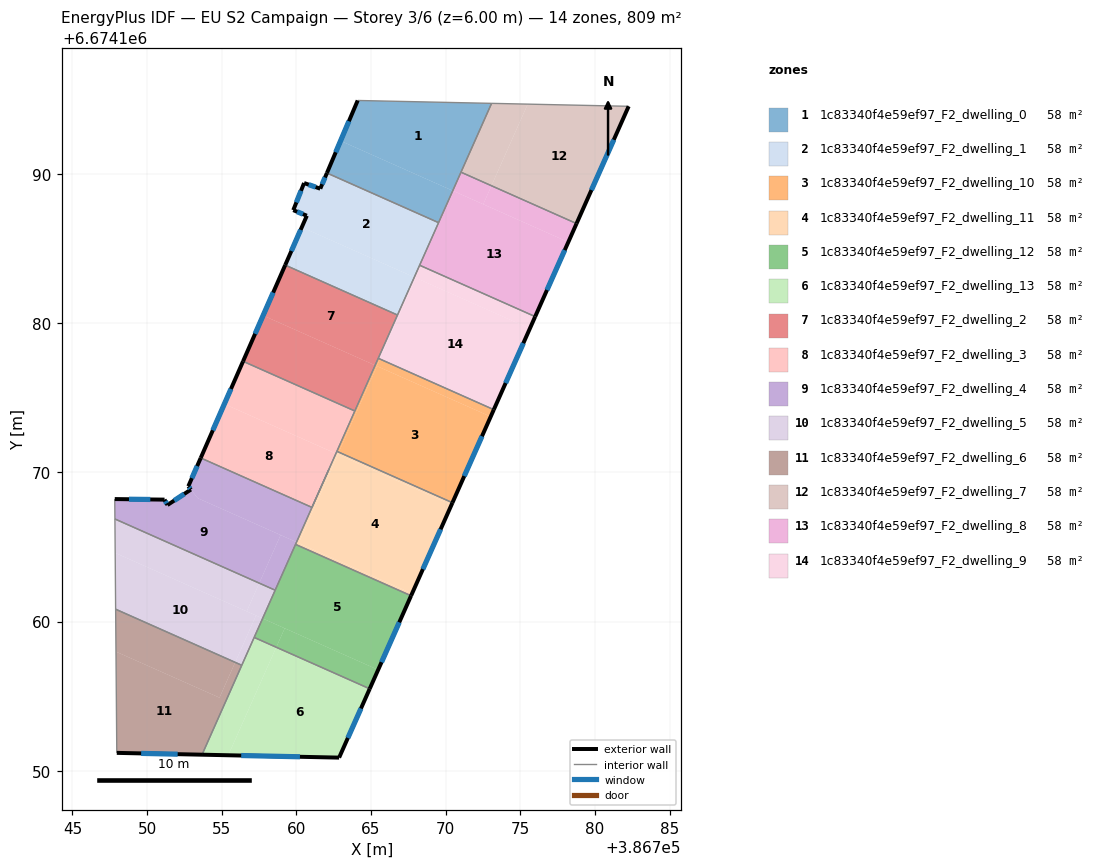
=== STOREY PLAN SPEC (per zone: floor XY polygon, exterior-wall plan segments, windows/doors) ===
zone 1: 1c83340f4e59ef97_F2_dwelling_0  (57.8 m²)
  floor: (386773.08, 6674194.71) (386770.48, 6674188.86) (386762.96, 6674192.20) (386764.11, 6674194.90)
  floor: (386770.44, 6674188.87) (386769.49, 6674186.73) (386762.05, 6674190.04) (386762.96, 6674192.20)
  floor: (386770.48, 6674188.86) (386769.52, 6674186.72) (386769.49, 6674186.73) (386770.44, 6674188.87)
  exterior wall: (386764.11, 6674194.90) – (386762.05, 6674190.04)  [5.3 m]
    window: (386763.52, 6674193.51) – (386762.64, 6674191.43)  [2.9 m²]
  interior walls: 4
zone 2: 1c83340f4e59ef97_F2_dwelling_1  (57.8 m²)
  floor: (386769.49, 6674186.73) (386767.87, 6674183.08) (386760.36, 6674186.41) (386760.70, 6674187.18) (386759.79, 6674187.56) (386760.52, 6674189.37) (386761.60, 6674188.99) (386762.05, 6674190.04)
  floor: (386769.52, 6674186.72) (386767.90, 6674183.06) (386767.87, 6674183.08) (386769.49, 6674186.73)
  floor: (386767.90, 6674183.06) (386766.77, 6674180.53) (386759.25, 6674183.88) (386760.36, 6674186.41)
  exterior wall: (386761.60, 6674188.99) – (386760.52, 6674189.37)  [1.1 m]
    window: (386761.29, 6674189.10) – (386760.83, 6674189.26)  [0.6 m²]
  exterior wall: (386762.05, 6674190.04) – (386761.60, 6674188.99)  [1.1 m]
    window: (386761.92, 6674189.74) – (386761.73, 6674189.29)  [0.6 m²]
  exterior wall: (386760.70, 6674187.18) – (386759.25, 6674183.88)  [3.6 m]
    window: (386760.29, 6674186.24) – (386759.67, 6674184.82)  [2.0 m²]
  exterior wall: (386759.79, 6674187.56) – (386760.70, 6674187.18)  [1.0 m]
    window: (386760.05, 6674187.45) – (386760.44, 6674187.29)  [0.5 m²]
  exterior wall: (386760.52, 6674189.37) – (386759.79, 6674187.56)  [2.0 m]
    window: (386760.31, 6674188.85) – (386760.00, 6674188.07)  [1.1 m²]
  interior walls: 4
zone 3: 1c83340f4e59ef97_F2_dwelling_10  (57.8 m²)
  floor: (386773.02, 6674173.72) (386770.46, 6674167.96) (386762.84, 6674171.34) (386765.40, 6674177.11)
  floor: (386773.22, 6674174.19) (386773.02, 6674173.72) (386765.40, 6674177.11) (386765.39, 6674177.11) (386765.60, 6674177.58)
  floor: (386765.60, 6674177.58) (386765.39, 6674177.11) (386765.28, 6674177.16) (386765.49, 6674177.63)
  floor: (386765.40, 6674177.11) (386762.84, 6674171.34) (386762.72, 6674171.40) (386765.28, 6674177.16)
  exterior wall: (386770.46, 6674167.96) – (386773.22, 6674174.19)  [6.8 m]
    window: (386771.25, 6674169.74) – (386772.43, 6674172.41)  [3.8 m²]
  interior walls: 4
zone 4: 1c83340f4e59ef97_F2_dwelling_11  (57.8 m²)
  floor: (386770.39, 6674167.81) (386767.75, 6674161.88) (386760.16, 6674165.25) (386762.79, 6674171.18)
  floor: (386770.46, 6674167.96) (386770.39, 6674167.81) (386762.77, 6674171.19) (386762.84, 6674171.34)
  floor: (386767.75, 6674161.88) (386767.68, 6674161.73) (386759.95, 6674165.17) (386760.01, 6674165.32)
  floor: (386762.79, 6674171.18) (386760.16, 6674165.25) (386760.01, 6674165.32) (386762.65, 6674171.25)
  floor: (386762.84, 6674171.34) (386762.77, 6674171.19) (386762.65, 6674171.25) (386762.72, 6674171.40)
  exterior wall: (386767.68, 6674161.73) – (386770.46, 6674167.96)  [6.8 m]
    window: (386768.48, 6674163.51) – (386769.66, 6674166.18)  [3.8 m²]
  interior walls: 4
zone 5: 1c83340f4e59ef97_F2_dwelling_12  (57.8 m²)
  floor: (386767.68, 6674161.73) (386765.48, 6674156.77) (386757.74, 6674160.21) (386759.95, 6674165.17)
  floor: (386765.48, 6674156.77) (386764.91, 6674155.50) (386758.65, 6674158.28) (386759.22, 6674159.55)
  floor: (386759.22, 6674159.55) (386758.65, 6674158.28) (386757.17, 6674158.94) (386757.74, 6674160.21)
  exterior wall: (386764.91, 6674155.50) – (386767.68, 6674161.73)  [6.8 m]
    window: (386765.70, 6674157.28) – (386766.89, 6674159.95)  [3.8 m²]
  interior walls: 4
zone 6: 1c83340f4e59ef97_F2_dwelling_13  (57.8 m²)
  floor: (386764.91, 6674155.50) (386762.86, 6674150.88) (386755.44, 6674151.04) (386758.65, 6674158.28)
  floor: (386758.65, 6674158.28) (386755.44, 6674151.04) (386753.68, 6674151.08) (386757.17, 6674158.94)
  exterior wall: (386762.86, 6674150.88) – (386764.91, 6674155.50)  [5.0 m]
    window: (386763.45, 6674152.20) – (386764.33, 6674154.18)  [2.8 m²]
  exterior wall: (386753.68, 6674151.08) – (386762.86, 6674150.88)  [9.2 m]
    window: (386756.31, 6674151.03) – (386760.24, 6674150.94)  [5.1 m²]
  interior walls: 3
zone 7: 1c83340f4e59ef97_F2_dwelling_2  (57.8 m²)
  floor: (386766.77, 6674180.53) (386765.28, 6674177.16) (386757.77, 6674180.50) (386759.25, 6674183.88)
  floor: (386765.28, 6674177.16) (386763.92, 6674174.10) (386756.43, 6674177.43) (386757.77, 6674180.50)
  exterior wall: (386759.25, 6674183.88) – (386756.43, 6674177.43)  [7.0 m]
    window: (386758.45, 6674182.03) – (386757.24, 6674179.27)  [3.9 m²]
  interior walls: 4
zone 8: 1c83340f4e59ef97_F2_dwelling_3  (57.8 m²)
  floor: (386762.65, 6674171.25) (386761.04, 6674167.64) (386753.59, 6674170.96) (386755.18, 6674174.57)
  floor: (386763.92, 6674174.10) (386762.65, 6674171.25) (386755.18, 6674174.57) (386756.43, 6674177.43)
  exterior wall: (386756.43, 6674177.43) – (386753.59, 6674170.96)  [7.1 m]
    window: (386755.62, 6674175.58) – (386754.40, 6674172.81)  [3.9 m²]
  interior walls: 5
zone 9: 1c83340f4e59ef97_F2_dwelling_4  (57.8 m²)
  floor: (386758.95, 6674165.79) (386757.51, 6674162.57) (386747.85, 6674166.87) (386747.84, 6674168.20) (386751.17, 6674168.17) (386751.37, 6674167.81) (386752.94, 6674168.84) (386753.39, 6674168.26)
  floor: (386761.84, 6674169.43) (386760.01, 6674165.32) (386753.39, 6674168.26) (386752.76, 6674169.06) (386753.59, 6674170.96) (386761.04, 6674167.64)
  floor: (386760.01, 6674165.32) (386758.58, 6674162.10) (386757.51, 6674162.57) (386758.95, 6674165.79)
  exterior wall: (386751.17, 6674168.17) – (386747.84, 6674168.20)  [3.3 m]
    window: (386750.22, 6674168.18) – (386748.79, 6674168.19)  [1.8 m²]
  exterior wall: (386751.37, 6674167.81) – (386751.17, 6674168.17)  [0.4 m]
    window: (386751.31, 6674167.91) – (386751.23, 6674168.06)  [0.2 m²]
  exterior wall: (386752.94, 6674168.84) – (386751.37, 6674167.81)  [1.9 m]
    window: (386752.49, 6674168.55) – (386751.82, 6674168.10)  [1.0 m²]
  exterior wall: (386752.76, 6674169.06) – (386752.94, 6674168.84)  [0.3 m]
    window: (386752.81, 6674169.00) – (386752.89, 6674168.90)  [0.2 m²]
  exterior wall: (386753.59, 6674170.96) – (386752.76, 6674169.06)  [2.1 m]
    window: (386753.36, 6674170.42) – (386753.00, 6674169.60)  [1.1 m²]
  interior walls: 6
zone 10: 1c83340f4e59ef97_F2_dwelling_5  (57.8 m²)
  floor: (386757.30, 6674160.40) (386755.90, 6674157.27) (386747.90, 6674160.83) (386747.87, 6674164.60)
  floor: (386757.51, 6674162.57) (386756.67, 6674160.68) (386747.87, 6674164.60) (386747.85, 6674166.87)
  floor: (386757.74, 6674160.21) (386756.34, 6674157.07) (386755.90, 6674157.27) (386757.30, 6674160.40)
  floor: (386758.58, 6674162.10) (386757.74, 6674160.21) (386756.67, 6674160.68) (386757.51, 6674162.57)
  interior walls: 5
zone 11: 1c83340f4e59ef97_F2_dwelling_6  (57.8 m²)
  floor: (386755.90, 6674157.27) (386756.34, 6674157.07) (386753.68, 6674151.08) (386747.97, 6674151.20) (386747.92, 6674157.98) (386754.85, 6674154.90)
  floor: (386755.90, 6674157.27) (386754.85, 6674154.90) (386747.92, 6674157.98) (386747.90, 6674160.83)
  exterior wall: (386747.97, 6674151.20) – (386753.68, 6674151.08)  [5.7 m]
    window: (386749.60, 6674151.17) – (386752.05, 6674151.12)  [3.1 m²]
  interior walls: 3
zone 12: 1c83340f4e59ef97_F2_dwelling_7  (57.8 m²)
  floor: (386782.26, 6674194.51) (386778.77, 6674186.66) (386773.07, 6674189.19) (386775.50, 6674194.66)
  floor: (386775.50, 6674194.66) (386773.07, 6674189.19) (386771.03, 6674190.10) (386773.08, 6674194.71)
  exterior wall: (386778.77, 6674186.66) – (386782.26, 6674194.51)  [8.6 m]
    window: (386779.76, 6674188.90) – (386781.26, 6674192.27)  [4.7 m²]
  interior walls: 3
zone 13: 1c83340f4e59ef97_F2_dwelling_8  (57.8 m²)
  floor: (386778.22, 6674185.42) (386776.00, 6674180.42) (386768.26, 6674183.87) (386770.48, 6674188.86)
  floor: (386778.77, 6674186.66) (386778.22, 6674185.42) (386772.52, 6674187.95) (386773.07, 6674189.19)
  floor: (386773.07, 6674189.19) (386772.52, 6674187.95) (386770.48, 6674188.86) (386771.03, 6674190.10)
  exterior wall: (386776.00, 6674180.42) – (386778.77, 6674186.66)  [6.8 m]
    window: (386776.79, 6674182.21) – (386777.98, 6674184.88)  [3.8 m²]
  interior walls: 4
zone 14: 1c83340f4e59ef97_F2_dwelling_9  (57.8 m²)
  floor: (386775.64, 6674179.62) (386773.22, 6674174.19) (386765.60, 6674177.58) (386768.01, 6674183.01)
  floor: (386776.00, 6674180.42) (386775.64, 6674179.62) (386767.90, 6674183.06) (386768.26, 6674183.87)
  floor: (386768.01, 6674183.01) (386765.60, 6674177.58) (386765.49, 6674177.63) (386767.90, 6674183.06)
  exterior wall: (386773.22, 6674174.19) – (386776.00, 6674180.42)  [6.8 m]
    window: (386774.02, 6674175.97) – (386775.20, 6674178.64)  [3.8 m²]
  interior walls: 4

=== DERIVED (storey summary) ===
Building: EU S2 Campaign
Storey: 3 of 6  (floor level z = 6.00 m)
Storey gross floor area: 808.7 m²
Zones on this storey: 14
  - 1c83340f4e59ef97_F2_dwelling_0: floor 57.8 m²; exterior wall 5.3 m (15.8 m²); 1 window(s) 2.9 m²; WWR 18.4%
  - 1c83340f4e59ef97_F2_dwelling_1: floor 57.8 m²; exterior wall 8.8 m (26.5 m²); 5 window(s) 4.9 m²; WWR 18.4%
  - 1c83340f4e59ef97_F2_dwelling_10: floor 57.8 m²; exterior wall 6.8 m (20.5 m²); 1 window(s) 3.8 m²; WWR 18.4%
  - 1c83340f4e59ef97_F2_dwelling_11: floor 57.8 m²; exterior wall 6.8 m (20.5 m²); 1 window(s) 3.8 m²; WWR 18.4%
  - 1c83340f4e59ef97_F2_dwelling_12: floor 57.8 m²; exterior wall 6.8 m (20.5 m²); 1 window(s) 3.8 m²; WWR 18.4%
  - 1c83340f4e59ef97_F2_dwelling_13: floor 57.8 m²; exterior wall 14.2 m (42.7 m²); 2 window(s) 7.8 m²; WWR 18.4%
  - 1c83340f4e59ef97_F2_dwelling_2: floor 57.8 m²; exterior wall 7.0 m (21.1 m²); 1 window(s) 3.9 m²; WWR 18.4%
  - 1c83340f4e59ef97_F2_dwelling_3: floor 57.8 m²; exterior wall 7.1 m (21.2 m²); 1 window(s) 3.9 m²; WWR 18.4%
  - 1c83340f4e59ef97_F2_dwelling_4: floor 57.8 m²; exterior wall 8.0 m (23.9 m²); 5 window(s) 4.4 m²; WWR 18.4%
  - 1c83340f4e59ef97_F2_dwelling_5: floor 57.8 m²
  - 1c83340f4e59ef97_F2_dwelling_6: floor 57.8 m²; exterior wall 5.7 m (17.1 m²); 1 window(s) 3.1 m²; WWR 18.4%
  - 1c83340f4e59ef97_F2_dwelling_7: floor 57.8 m²; exterior wall 8.6 m (25.8 m²); 1 window(s) 4.7 m²; WWR 18.4%
  - 1c83340f4e59ef97_F2_dwelling_8: floor 57.8 m²; exterior wall 6.8 m (20.5 m²); 1 window(s) 3.8 m²; WWR 18.4%
  - 1c83340f4e59ef97_F2_dwelling_9: floor 57.8 m²; exterior wall 6.8 m (20.5 m²); 1 window(s) 3.8 m²; WWR 18.4%
Zone adjacency (shared interzone walls):
  - 1c83340f4e59ef97_F2_dwelling_0 ↔ 1c83340f4e59ef97_F2_dwelling_1
  - 1c83340f4e59ef97_F2_dwelling_0 ↔ 1c83340f4e59ef97_F2_dwelling_7
  - 1c83340f4e59ef97_F2_dwelling_0 ↔ 1c83340f4e59ef97_F2_dwelling_8
  - 1c83340f4e59ef97_F2_dwelling_1 ↔ 1c83340f4e59ef97_F2_dwelling_2
  - 1c83340f4e59ef97_F2_dwelling_1 ↔ 1c83340f4e59ef97_F2_dwelling_8
  - 1c83340f4e59ef97_F2_dwelling_1 ↔ 1c83340f4e59ef97_F2_dwelling_9
  - 1c83340f4e59ef97_F2_dwelling_10 ↔ 1c83340f4e59ef97_F2_dwelling_11
  - 1c83340f4e59ef97_F2_dwelling_10 ↔ 1c83340f4e59ef97_F2_dwelling_2
  - 1c83340f4e59ef97_F2_dwelling_10 ↔ 1c83340f4e59ef97_F2_dwelling_3
  - 1c83340f4e59ef97_F2_dwelling_10 ↔ 1c83340f4e59ef97_F2_dwelling_9
  - 1c83340f4e59ef97_F2_dwelling_11 ↔ 1c83340f4e59ef97_F2_dwelling_12
  - 1c83340f4e59ef97_F2_dwelling_11 ↔ 1c83340f4e59ef97_F2_dwelling_3
  - 1c83340f4e59ef97_F2_dwelling_11 ↔ 1c83340f4e59ef97_F2_dwelling_4
  - 1c83340f4e59ef97_F2_dwelling_12 ↔ 1c83340f4e59ef97_F2_dwelling_13
  - 1c83340f4e59ef97_F2_dwelling_12 ↔ 1c83340f4e59ef97_F2_dwelling_4
  - 1c83340f4e59ef97_F2_dwelling_12 ↔ 1c83340f4e59ef97_F2_dwelling_5
  - 1c83340f4e59ef97_F2_dwelling_13 ↔ 1c83340f4e59ef97_F2_dwelling_5
  - 1c83340f4e59ef97_F2_dwelling_13 ↔ 1c83340f4e59ef97_F2_dwelling_6
  - 1c83340f4e59ef97_F2_dwelling_2 ↔ 1c83340f4e59ef97_F2_dwelling_3
  - 1c83340f4e59ef97_F2_dwelling_2 ↔ 1c83340f4e59ef97_F2_dwelling_9
  - 1c83340f4e59ef97_F2_dwelling_3 ↔ 1c83340f4e59ef97_F2_dwelling_4
  - 1c83340f4e59ef97_F2_dwelling_4 ↔ 1c83340f4e59ef97_F2_dwelling_5
  - 1c83340f4e59ef97_F2_dwelling_5 ↔ 1c83340f4e59ef97_F2_dwelling_6
  - 1c83340f4e59ef97_F2_dwelling_7 ↔ 1c83340f4e59ef97_F2_dwelling_8
  - 1c83340f4e59ef97_F2_dwelling_8 ↔ 1c83340f4e59ef97_F2_dwelling_9